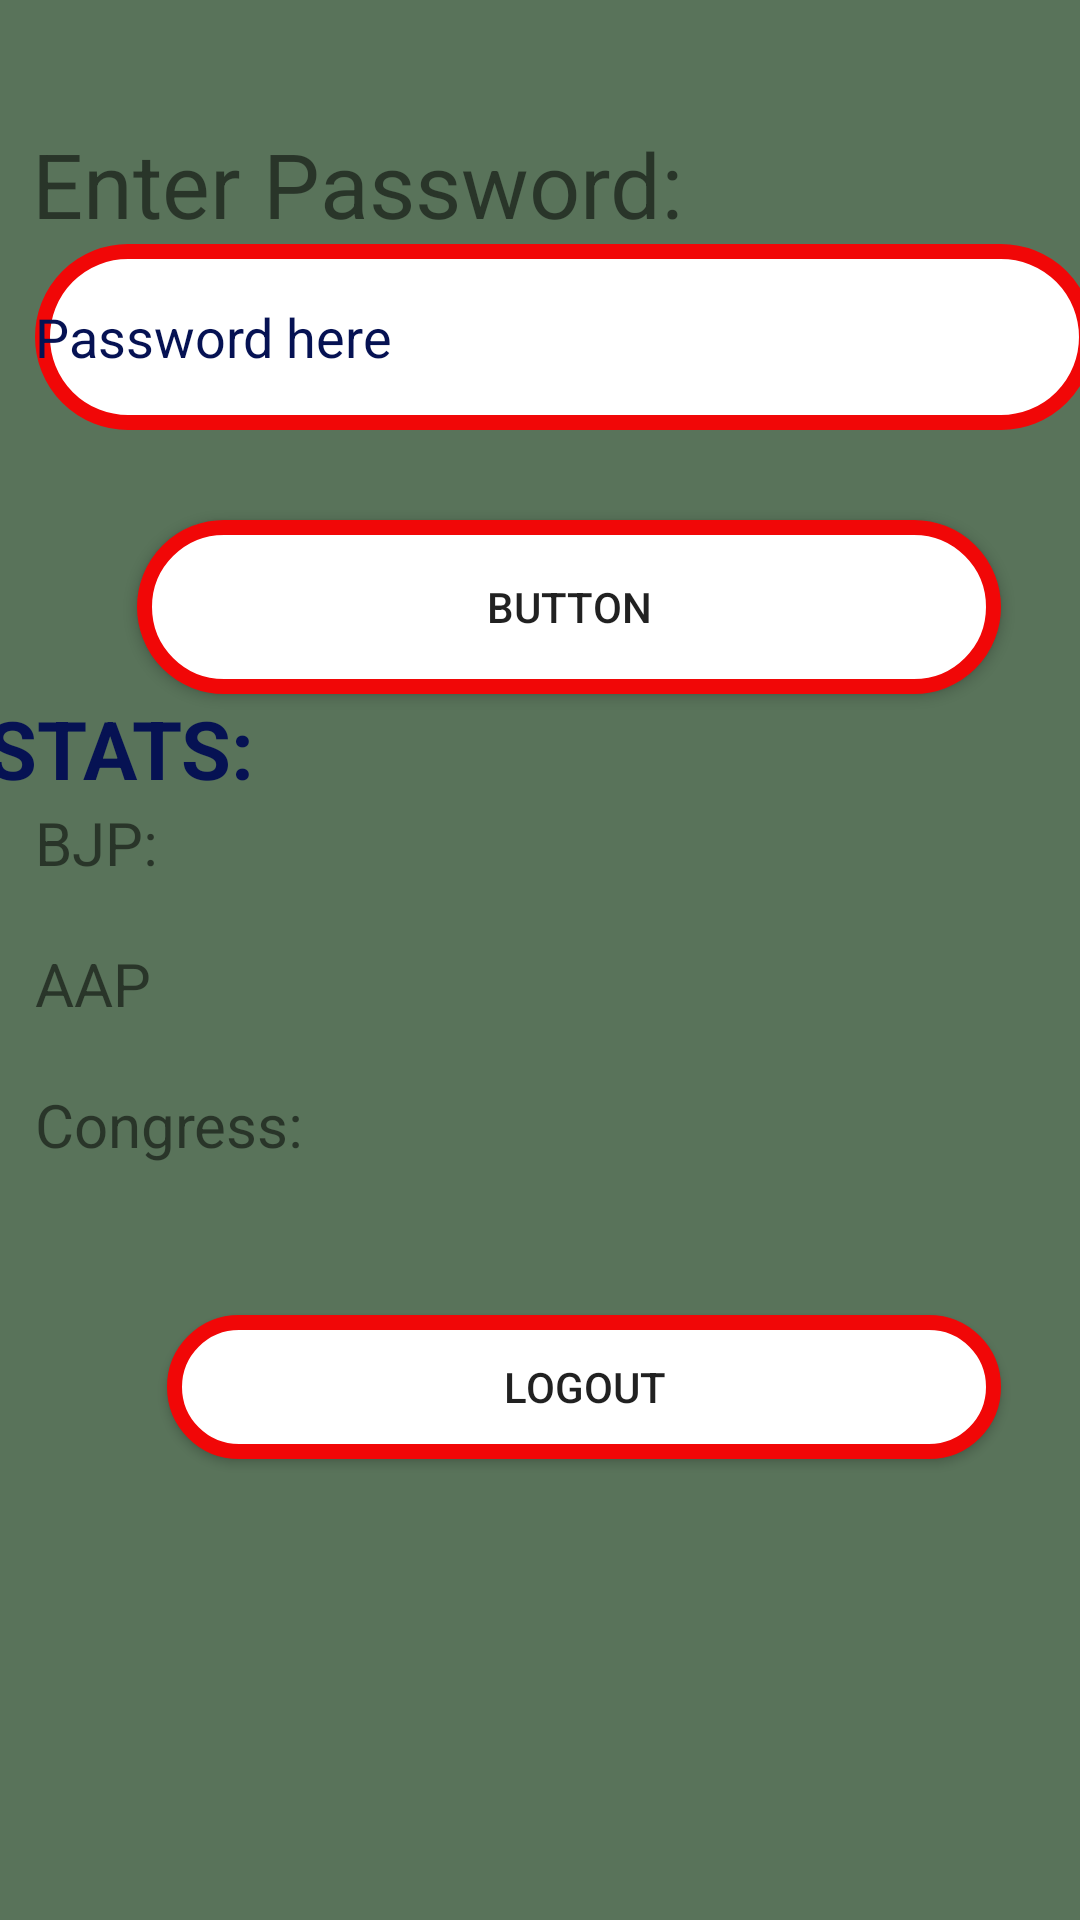

Produce the Android XML layout that renders to this screen, including the resource entries it uses.
<!-- AndroidManifest.xml: application theme Theme.VotingApp2023 -->
<!-- res/layout/activity_admin_page.xml -->
<?xml version="1.0" encoding="utf-8"?>
<androidx.constraintlayout.widget.ConstraintLayout xmlns:android="http://schemas.android.com/apk/res/android"
    xmlns:app="http://schemas.android.com/apk/res-auto"
    xmlns:tools="http://schemas.android.com/tools"
    android:layout_width="match_parent"
    android:layout_height="match_parent"
    android:background="#59735A"
    tools:context=".AdminPage">

    <LinearLayout
        android:id="@+id/linearLayout"
        android:layout_width="409dp"
        android:layout_height="0dp"
        android:layout_marginStart="40dp"
        android:layout_marginTop="1dp"
        android:layout_marginBottom="1dp"
        android:orientation="vertical"
        app:layout_constraintBottom_toBottomOf="parent"
        app:layout_constraintEnd_toEndOf="parent"
        app:layout_constraintStart_toStartOf="parent"
        app:layout_constraintTop_toTopOf="parent">

        <TextView
            android:id="@+id/passwords"
            android:layout_width="match_parent"
            android:layout_height="wrap_content"
            android:layout_marginStart="15dp"
            android:layout_marginTop="40dp"
            android:text="Enter Password: "
            android:textSize="30dp" />

        <EditText
            android:id="@+id/password"
            android:layout_width="353dp"
            android:layout_height="62dp"
            android:layout_marginStart="16dp"
            android:layout_marginLeft="16dp"
            android:layout_marginBottom="30dp"
            android:background="@drawable/button_layout"
            android:ems="10"
            android:hint="Password here"
            android:inputType="textPersonName"
            android:text=""
            android:textColor="#061253"
            android:textColorHint="#061253"
            app:layout_constraintStart_toStartOf="parent" />

        <Button
            android:id="@+id/button"
            android:layout_width="288dp"
            android:layout_height="58dp"
            android:background="@drawable/button_layout"
            android:layout_marginHorizontal="50dp"
            android:text="Button" />

        <TextView
            android:id="@+id/textView12"
            android:layout_width="match_parent"
            android:layout_height="wrap_content"
            android:text="STATS: "
            android:textColor="#061253"
            android:textSize="27dp"
            android:textStyle="bold" />

        <TextView
            android:id="@+id/b"
            android:layout_width="match_parent"
            android:layout_height="wrap_content"
            android:layout_marginStart="16dp"
            android:layout_marginLeft="16dp"
            android:layout_marginBottom="20dp"
            android:text="BJP: "
            android:textSize="20sp"
            app:layout_constraintStart_toStartOf="parent" />

        <TextView
            android:id="@+id/a"
            android:layout_width="match_parent"
            android:layout_height="wrap_content"
            android:layout_marginLeft="16dp"
            android:layout_marginBottom="20dp"
            android:text="AAP"
            android:textSize="20sp" />

        <TextView
            android:id="@+id/c"
            android:layout_width="match_parent"
            android:layout_height="wrap_content"
            android:layout_marginLeft="16dp"
            android:layout_marginBottom="50dp"
            android:text="Congress: "
            android:textSize="20sp" />

        <Button
            android:id="@+id/logout"
            android:layout_width="278dp"
            android:layout_height="wrap_content"
            android:layout_marginHorizontal="60dp"
            android:background="@drawable/button_layout"
            android:text="Logout"
            app:layout_constraintBottom_toBottomOf="parent"
            app:layout_constraintTop_toTopOf="parent" />
    </LinearLayout>
</androidx.constraintlayout.widget.ConstraintLayout>
<!-- resources referenced by this layout -->
<resources>
  <!-- drawable button_layout (drawable) -->
  <?xml version="1.0" encoding="utf-8"?>
  <shape xmlns:android="http://schemas.android.com/apk/res/android">
  <solid android:color="@color/white"/>
      <corners android:radius="500dp"></corners>
      <stroke android:color="#F10707" android:width="5dp"></stroke>
  
  </shape>
  <style name="Theme.VotingApp2023" parent="Theme.MaterialComponents.DayNight.DarkActionBar">
          
          <item name="colorPrimary">#E91E63</item>
          <item name="colorPrimaryVariant">#A5053B</item>
          <item name="colorOnPrimary">@color/white</item>
          
          <item name="colorSecondary">@color/teal_200</item>
          <item name="colorSecondaryVariant">@color/teal_700</item>
          <item name="colorOnSecondary">@color/black</item>
          
          <item name="android:statusBarColor">?attr/colorPrimaryVariant</item>
          
      </style>
  <!-- not gathered from this repository: default colours our renderer supplied (Android Studio template values) -->
  <color name="teal_200">#FF03DAC5</color>
  <color name="teal_700">#FF018786</color>
  <color name="black">#FF000000</color>
  <color name="white">#FFFFFFFF</color>
</resources>
